Run: headless pygame with SDL's dummy video driver; simulated clock (each Clock.tick advances the game by its frame time, no real sleeping); random seed 0; keys injected as events and as key.get_pressed() state; no mouse input.
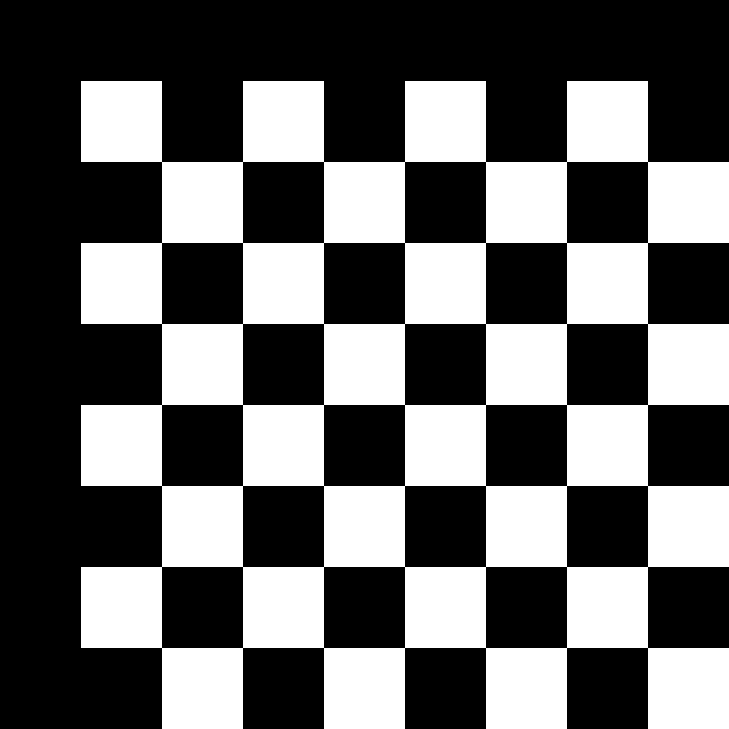
Frame 1 of 4 · flips 1–60 · no input
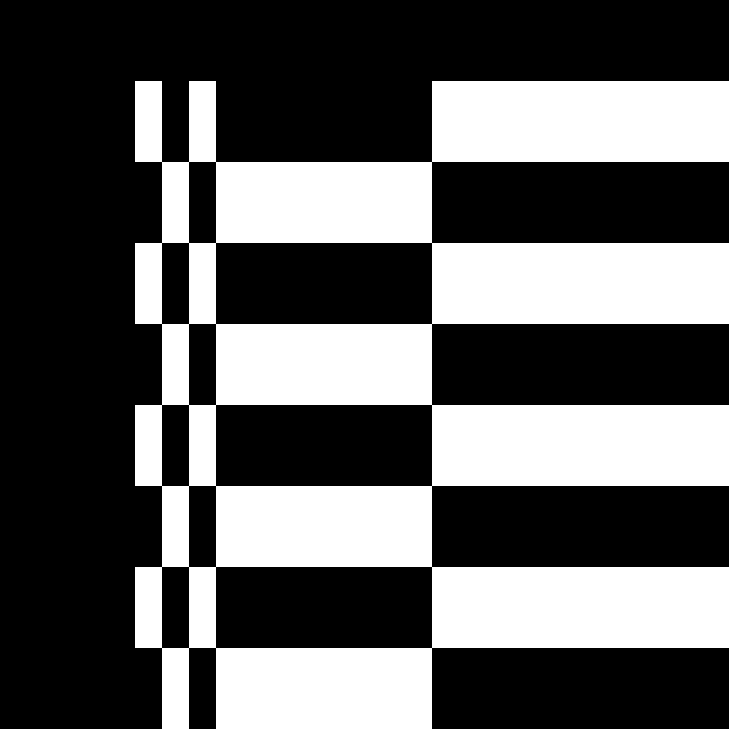
Frame 2 of 4 · flips 61–180 · tapped SPACE, RETURN · held RIGHT (→), D
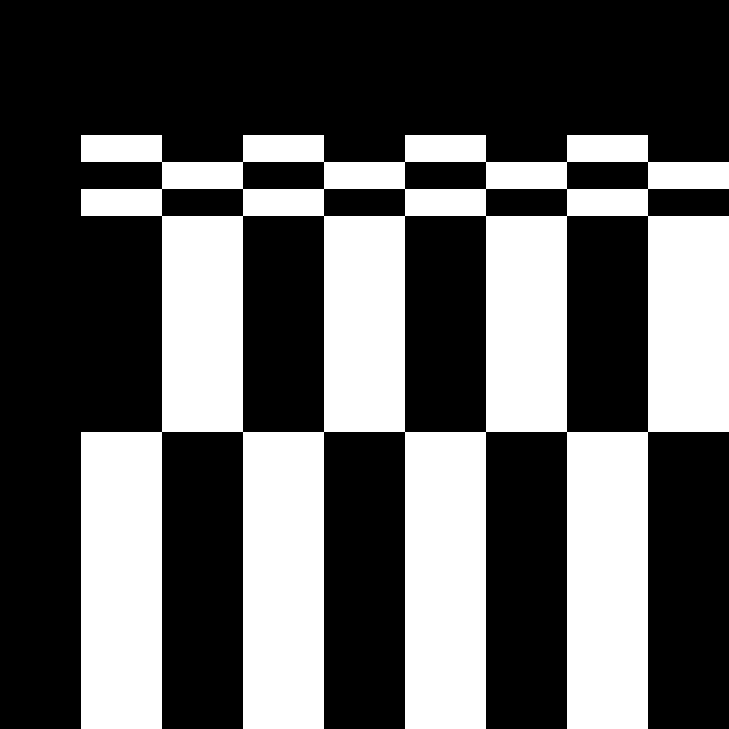
Frame 3 of 4 · flips 181–300 · held DOWN (↓), S
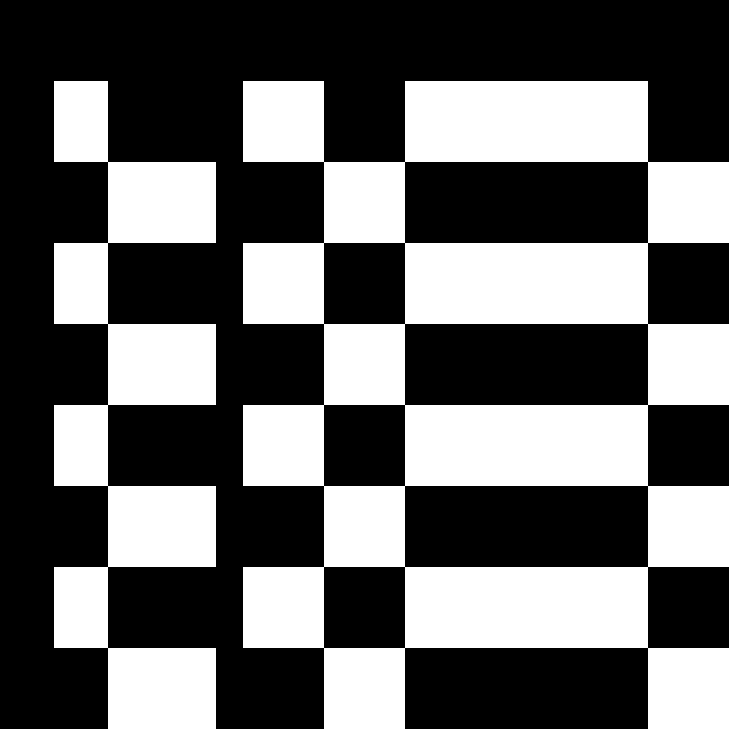
Frame 4 of 4 · flips 301–420 · held LEFT (←), A, UP (↑), W

The pygame program that drew these frames:

import pygame as pg


#for i in range(9000, 11218):
#    if i % 5 != 0:
#        print(i, chr(i), end="\t")
#    else:
#        print(i, chr(i))
#print()


#symbs = {"0": chr(11035), "1": chr(9474), "2":chr(9552)}
#pole = [0 for _ in range(1, 83)]
#for i in range(1, len(pole)):
#    if i%9!=0:
#        print(symbs["1"]+symbs[str(pole[i])], end="")
#    else:
#        print(symbs["1"]+symbs[str(pole[i])]+symbs["1"])
#        print(symbs["2"]*30)
#print(chr(9600), chr(9604), chr(9209), chr(9609), chr(11035), chr(11036))


#PyGame!!!!!!!!


pg.init()
pg.mixer.init()
screen = pg.display.set_mode((729, 729))
pg.display.set_caption("Snake")
clock = pg.time.Clock()
run = True
FPS = 30
scale = [0, 0]
while run:
    screen.fill((0,0,0))
    key = pg.key.get_pressed()
    for e in pg.event.get():
        match e.type:
            case pg.QUIT:
                run = False
            
        if key[pg.K_UP]:
            if scale[1] < 2:
                scale[1] += 1
                scale[0] = 0
        if key[pg.K_DOWN]:
            if scale[1] > -2:
                scale[1] -= 1
                scale[0] = 0
        if key[pg.K_LEFT]:
            if scale[0] < 2:
                scale[0] += 1
                scale[1] = 0
        if key[pg.K_RIGHT]:
            if scale[0] > -2:
                scale[0] -= 1
                scale[1]=0

    for i in range(9):
        for j in range(9):
            cub_x = i *(27*(3-scale[0]+(i//3)*scale[0]))
            cub_y = j *(27*(3-scale[1]+(j//3)*scale[1]))
            if i % 2 == 0:
                if j % 2 == 0:
                    pg.draw.rect(screen, (255, 255, 255), (cub_x, cub_y, cub_x, cub_y))
                else:
                    pg.draw.rect(screen, (0, 0, 0), (cub_x, cub_y, cub_x, cub_y))
            else:
                if j % 2 != 0:
                    pg.draw.rect(screen, (255, 255, 255), (cub_x, cub_y, cub_x, cub_y))
                else:
                    pg.draw.rect(screen, (0, 0, 0), (cub_x, cub_y, cub_x, cub_y))
        
            
    clock.tick(FPS)
    pg.display.flip()
pg.quit()
